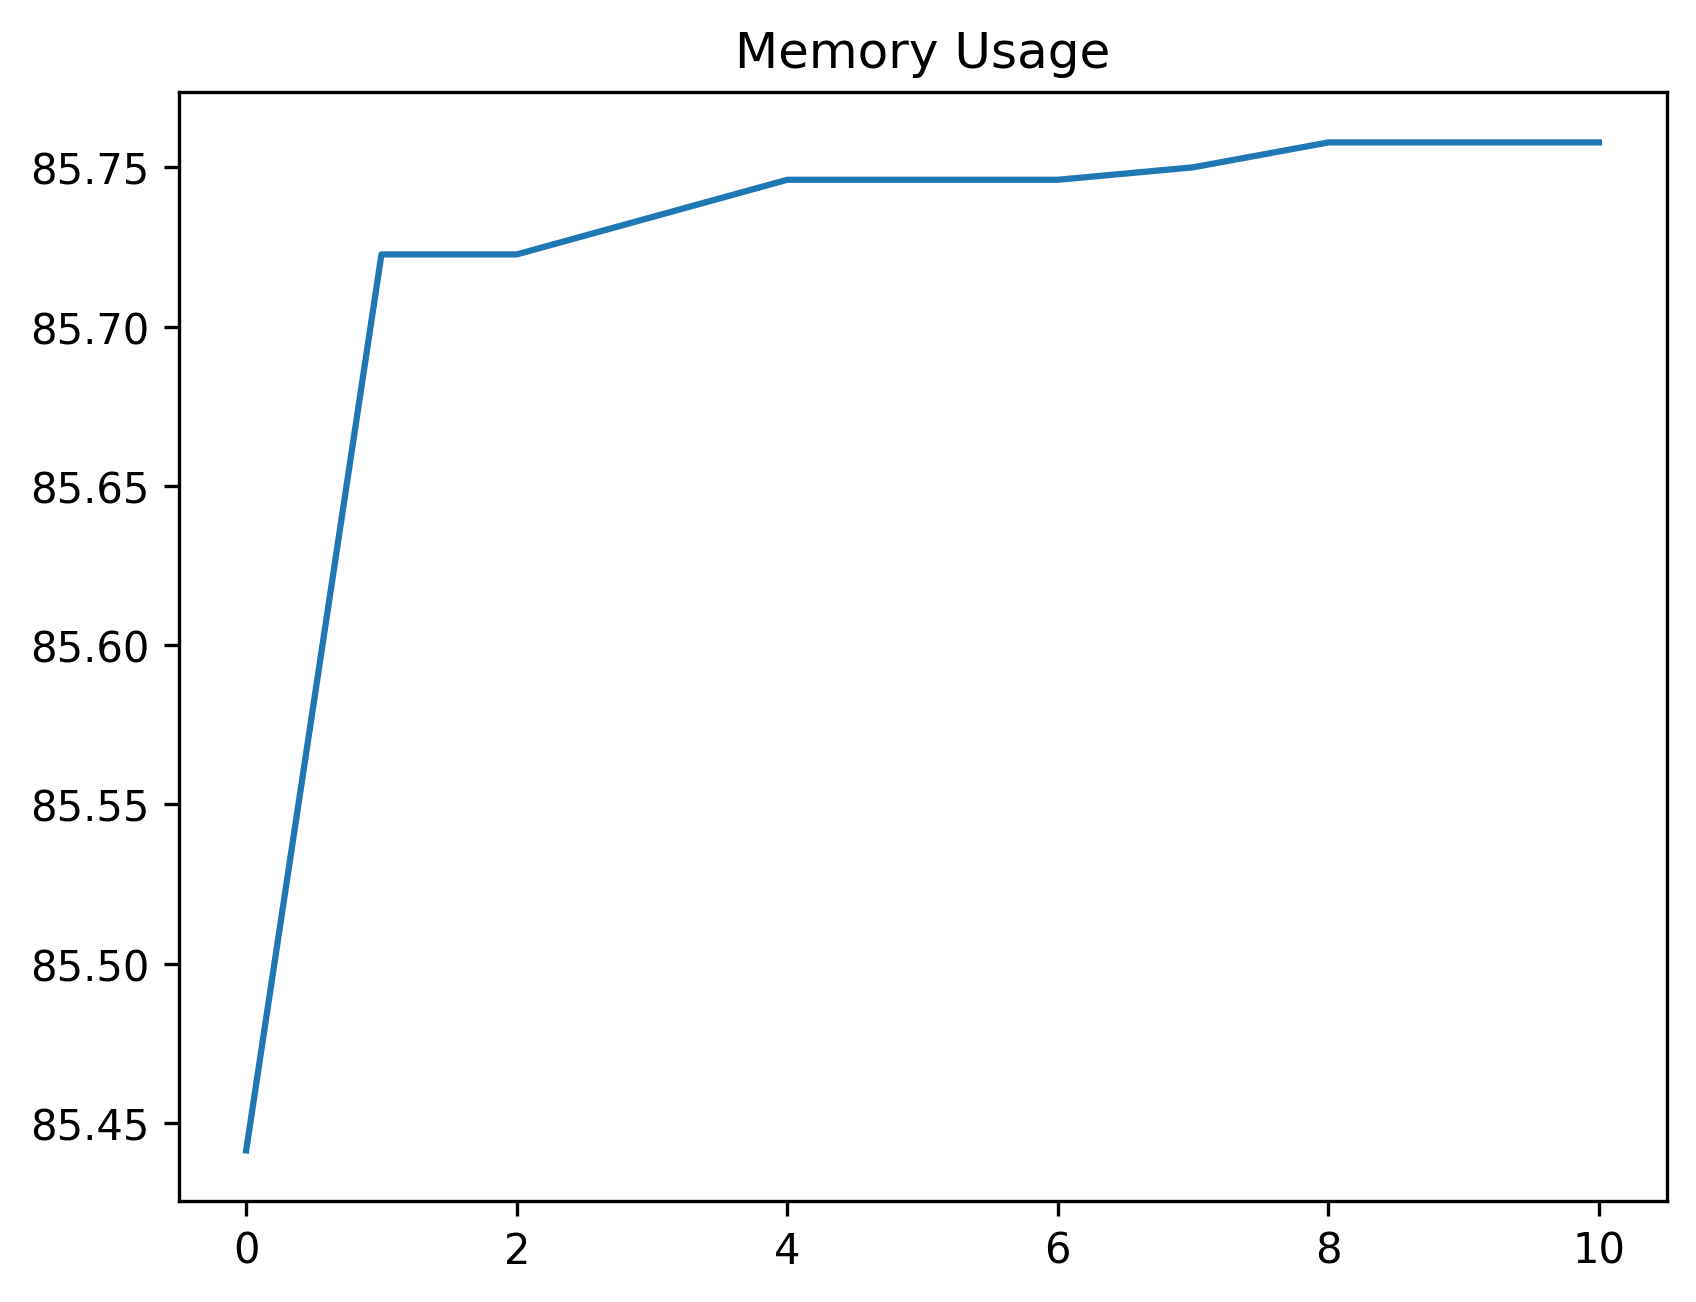

Data behind this chart, as committed beside it:
date_time, name, memory
2024-02-07 08:09:22.998329, start, 85.44
2024-02-07 08:09:23.236261, click_development_azure_account_button, 85.72
2024-02-07 08:09:23.764901, wait_for_login_tab_to_open_two_items, 85.72
2024-02-07 08:09:23.776295, swap_to_new_tab, 85.73
2024-02-07 08:09:25.339625, wait_for_user_name, 85.75
2024-02-07 08:09:25.925680, fill_in_user_name, 85.75
2024-02-07 08:09:26.594720, for_password_element, 85.75
2024-02-07 08:09:27.698890, fill_in_password, 85.75
2024-02-07 08:09:28.755475, stay_signed_in, 85.76
2024-02-07 08:09:28.772701, switch_to_default, 85.76
2024-02-07 08:09:33.038080, wait_for_main, 85.76
